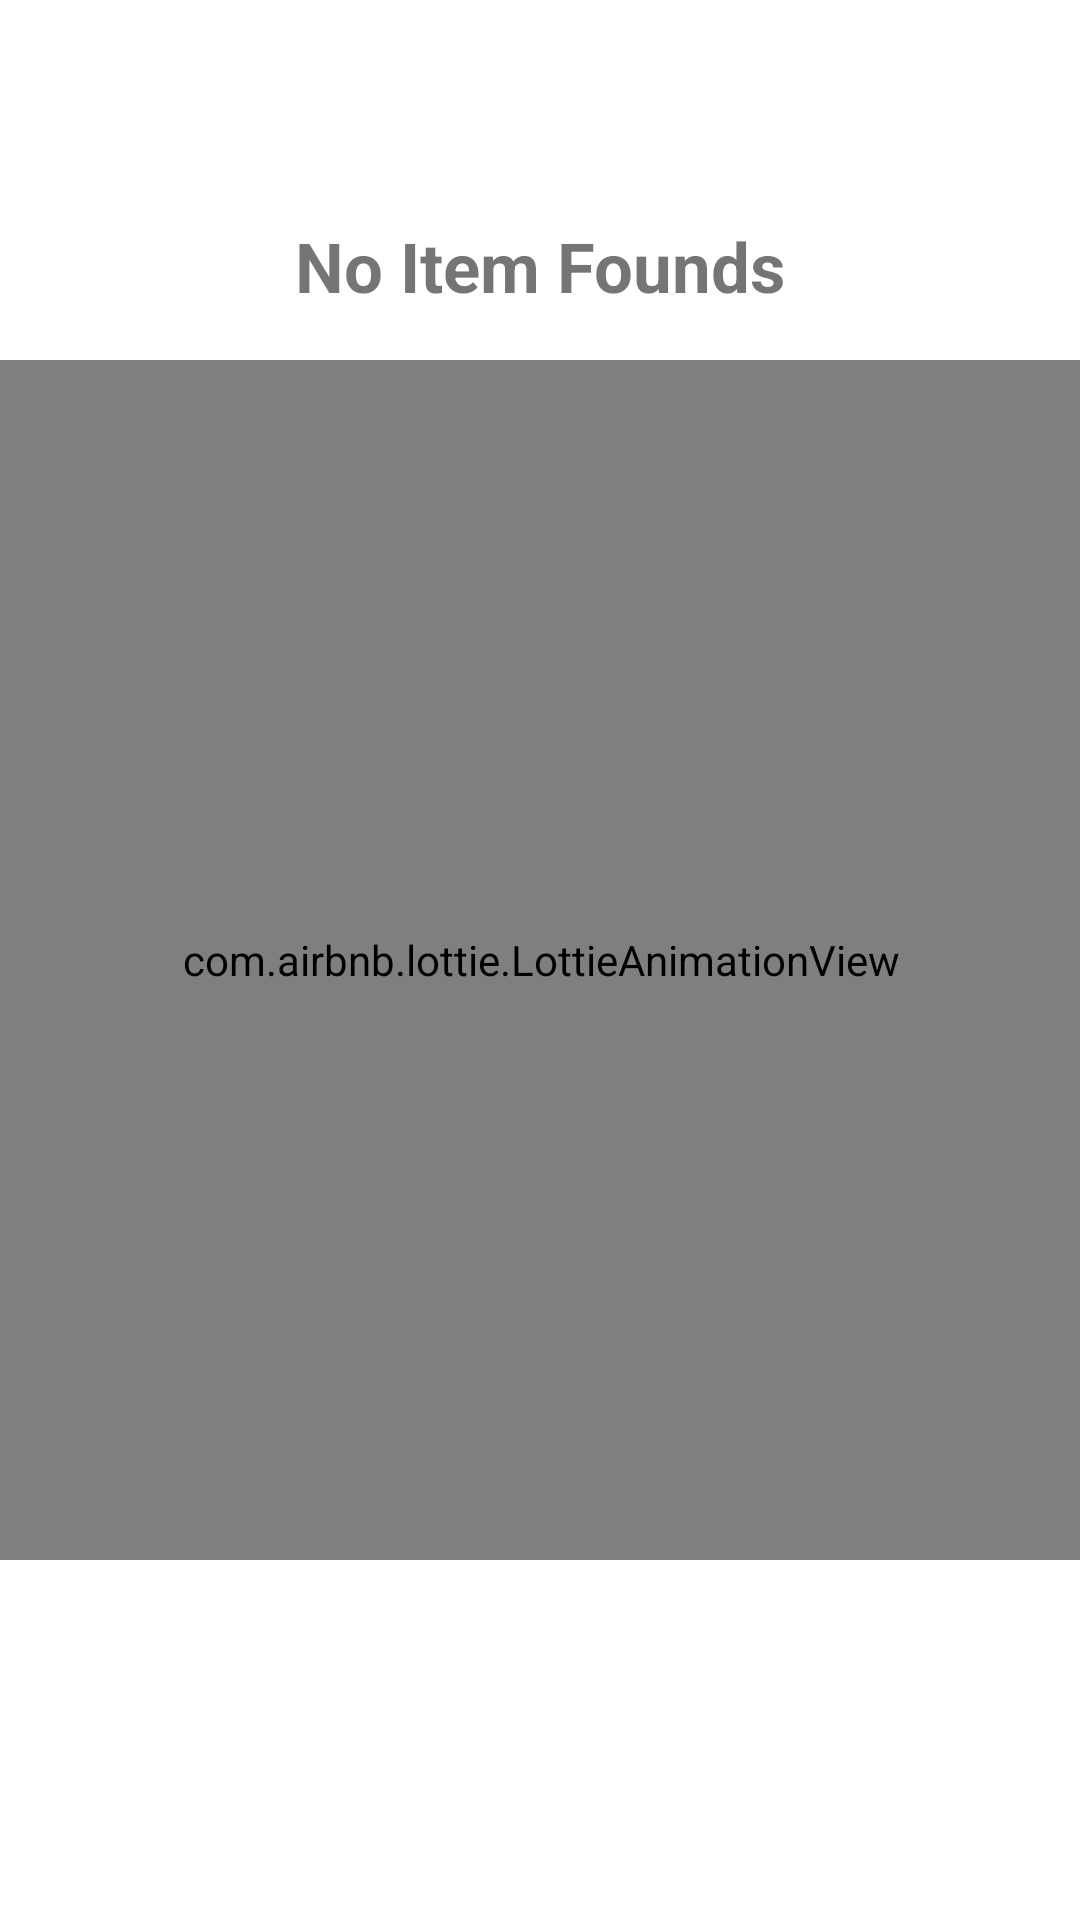

Here is an Android app screen rendered from its layout file. Give the layout XML and the strings, colors and styles it references.
<!-- AndroidManifest.xml: application theme Theme.TodoApp -->
<!-- res/layout/empty_model_state.xml -->
<?xml version="1.0" encoding="utf-8"?>
<androidx.constraintlayout.widget.ConstraintLayout xmlns:android="http://schemas.android.com/apk/res/android"
    xmlns:app="http://schemas.android.com/apk/res-auto"
    android:layout_width="match_parent"
    android:layout_height="match_parent">


    <androidx.appcompat.widget.AppCompatTextView
        android:layout_width="wrap_content"
        android:layout_height="wrap_content"
        android:layout_marginBottom="16dp"
        android:text="No Item Founds"
        android:textSize="23sp"
        android:textStyle="bold"
        app:layout_constraintBottom_toTopOf="@+id/lottieAnimationView"
        app:layout_constraintEnd_toEndOf="parent"
        app:layout_constraintStart_toStartOf="parent" />


    <com.airbnb.lottie.LottieAnimationView
        android:id="@+id/lottieAnimationView"
        android:layout_width="400dp"
        android:layout_height="400dp"
        app:layout_constraintBottom_toBottomOf="parent"
        app:layout_constraintEnd_toEndOf="parent"
        app:layout_constraintStart_toStartOf="parent"
        app:layout_constraintTop_toTopOf="parent"
        app:lottie_autoPlay="true"
        app:lottie_rawRes="@raw/empty"
        app:lottie_repeatCount="3" />

</androidx.constraintlayout.widget.ConstraintLayout>
<!-- resources referenced by this layout -->
<resources>
  <style name="Theme.TodoApp" parent="Theme.MaterialComponents.DayNight.DarkActionBar">
          
          <item name="colorPrimary">@color/purple_500</item>
          <item name="colorPrimaryVariant">@color/purple_700</item>
          <item name="colorOnPrimary">@color/white</item>
          
          <item name="colorSecondary">@color/teal_200</item>
          <item name="colorSecondaryVariant">@color/teal_700</item>
          <item name="colorOnSecondary">@color/black</item>
  
          
          <item name="android:statusBarColor" tools:targetApi="l">?attr/colorPrimaryVariant</item>
          
          <item name="background">@color/purple_200</item>
      </style>
  <color name="purple_500">#FF6200EE</color>
  <color name="purple_700">#FF3700B3</color>
  <color name="white">#FFFFFFFF</color>
  <color name="teal_200">#FF03DAC5</color>
  <color name="teal_700">#FF018786</color>
  <color name="black">#FF000000</color>
  <color name="purple_200">#FFBB86FC</color>
</resources>
